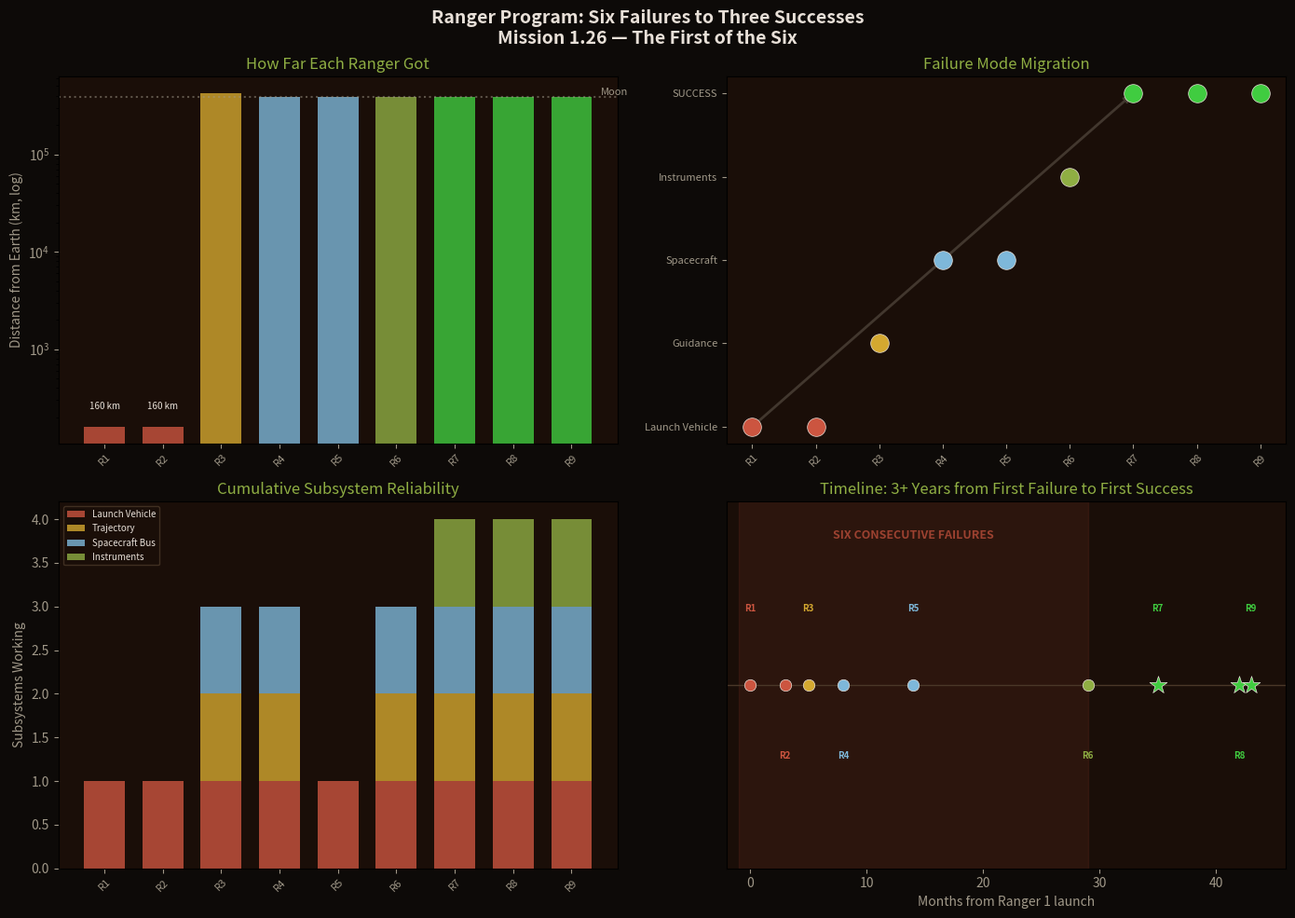

This chart was generated by the following Python code:
#!/usr/bin/env python3
"""
Ranger Fleet Failure Analysis
Mission 1.26 — NASA Mission Series

Visualizes the six consecutive Ranger failures (Rangers 1-6) and the
recovery (Rangers 7-9). Shows failure mode migration, progress toward
success, and the eventual breakthrough.

Requirements: numpy, matplotlib
"""

import numpy as np
import matplotlib.pyplot as plt
import matplotlib.patches as mpatches

# Ranger mission data
missions = [
    {"name": "Ranger 1", "date": "1961-08-23", "outcome": "LEO trap", 
     "distance_km": 160, "failure": "Agena restart", "system": "Launch Vehicle",
     "color": "#CC5540"},
    {"name": "Ranger 2", "date": "1961-11-18", "outcome": "LEO trap",
     "distance_km": 160, "failure": "Agena restart", "system": "Launch Vehicle",
     "color": "#CC5540"},
    {"name": "Ranger 3", "date": "1962-01-26", "outcome": "Missed Moon",
     "distance_km": 384400+36793, "failure": "Guidance error", "system": "Guidance",
     "color": "#D4A830"},
    {"name": "Ranger 4", "date": "1962-04-23", "outcome": "Hit Moon (no data)",
     "distance_km": 384400, "failure": "Computer failure", "system": "Spacecraft",
     "color": "#7EB8DA"},
    {"name": "Ranger 5", "date": "1962-10-18", "outcome": "Missed Moon",
     "distance_km": 384400-724, "failure": "Power failure", "system": "Spacecraft",
     "color": "#7EB8DA"},
    {"name": "Ranger 6", "date": "1964-01-30", "outcome": "Hit Moon (cameras failed)",
     "distance_km": 384400, "failure": "Camera failure", "system": "Instruments",
     "color": "#8FAE43"},
    {"name": "Ranger 7", "date": "1964-07-31", "outcome": "SUCCESS: 4316 photos",
     "distance_km": 384400, "failure": "None", "system": "SUCCESS",
     "color": "#40CC40"},
    {"name": "Ranger 8", "date": "1965-02-17", "outcome": "SUCCESS: 7137 photos",
     "distance_km": 384400, "failure": "None", "system": "SUCCESS",
     "color": "#40CC40"},
    {"name": "Ranger 9", "date": "1965-03-24", "outcome": "SUCCESS: 5814 photos",
     "distance_km": 384400, "failure": "None", "system": "SUCCESS",
     "color": "#40CC40"},
]

fig, axes = plt.subplots(2, 2, figsize=(14, 10))
fig.suptitle('Ranger Program: Six Failures to Three Successes\n'
             'Mission 1.26 — The First of the Six',
             fontsize=14, fontweight='bold', color='#E8E0D8')
fig.patch.set_facecolor('#0D0A08')

# ---- PLOT 1: Distance from Earth (log scale) ----
ax = axes[0, 0]
ax.set_facecolor('#1A0E08')

for i, m in enumerate(missions):
    ax.bar(i, max(m["distance_km"], 1), color=m["color"], alpha=0.8, width=0.7)
    if m["distance_km"] < 1000:
        ax.text(i, m["distance_km"] * 1.5, f'{m["distance_km"]} km', 
                ha='center', fontsize=7, color='#E8E0D8')

ax.set_yscale('log')
ax.axhline(y=384400, color='#A09888', linestyle=':', alpha=0.5)
ax.text(8.5, 384400, 'Moon', color='#A09888', fontsize=8, va='bottom')
ax.set_xticks(range(9))
ax.set_xticklabels([m["name"].replace("Ranger ", "R") for m in missions], 
                   rotation=45, fontsize=8)
ax.set_ylabel('Distance from Earth (km, log)', color='#A09888')
ax.set_title('How Far Each Ranger Got', color='#8FAE43')
ax.tick_params(colors='#A09888')

# ---- PLOT 2: Failure Mode Migration ----
ax = axes[0, 1]
ax.set_facecolor('#1A0E08')

systems = ["Launch Vehicle", "Guidance", "Spacecraft", "Instruments", "SUCCESS"]
sys_colors = {"Launch Vehicle": "#CC5540", "Guidance": "#D4A830", 
              "Spacecraft": "#7EB8DA", "Instruments": "#8FAE43", "SUCCESS": "#40CC40"}

for i, m in enumerate(missions):
    y = systems.index(m["system"])
    ax.scatter(i, y, color=sys_colors[m["system"]], s=200, zorder=5, 
              edgecolors='#E8E0D8', linewidths=0.5)

ax.set_xticks(range(9))
ax.set_xticklabels([m["name"].replace("Ranger ", "R") for m in missions],
                   rotation=45, fontsize=8)
ax.set_yticks(range(5))
ax.set_yticklabels(systems, fontsize=8)
ax.set_title('Failure Mode Migration', color='#8FAE43')
ax.tick_params(colors='#A09888')

# Add arrow showing progression
ax.annotate('', xy=(6, 4), xytext=(0, 0),
           arrowprops=dict(arrowstyle='->', color='#A09888', alpha=0.3, lw=2))

# ---- PLOT 3: Cumulative Progress ----
ax = axes[1, 0]
ax.set_facecolor('#1A0E08')

# Score each mission on subsystem achievements
# LV ok, Trajectory ok, Bus ok, Instruments ok
scores = [
    [1, 0, 0, 0],  # R1: LV worked (first burn), nothing else
    [1, 0, 0, 0],  # R2: same
    [1, 1, 1, 0],  # R3: LV, trajectory attempted, bus worked (missed Moon)
    [1, 1, 1, 0],  # R4: LV, trajectory, hit Moon, but bus dead
    [1, 0, 0, 0],  # R5: LV ok, but power died
    [1, 1, 1, 0],  # R6: LV, traj, bus all ok, cameras failed
    [1, 1, 1, 1],  # R7: ALL SYSTEMS GO
    [1, 1, 1, 1],  # R8
    [1, 1, 1, 1],  # R9
]

subsystems = ['Launch Vehicle', 'Trajectory', 'Spacecraft Bus', 'Instruments']
sub_colors = ['#CC5540', '#D4A830', '#7EB8DA', '#8FAE43']

x = np.arange(9)
bottom = np.zeros(9)
for j, (sub, col) in enumerate(zip(subsystems, sub_colors)):
    vals = [s[j] for s in scores]
    ax.bar(x, vals, bottom=bottom, color=col, alpha=0.8, width=0.7, label=sub)
    bottom += vals

ax.set_xticks(range(9))
ax.set_xticklabels([m["name"].replace("Ranger ", "R") for m in missions],
                   rotation=45, fontsize=8)
ax.set_ylabel('Subsystems Working', color='#A09888')
ax.set_title('Cumulative Subsystem Reliability', color='#8FAE43')
ax.legend(fontsize=7, facecolor='#1A0E08', edgecolor='#4A3828', 
          labelcolor='#E8E0D8', loc='upper left')
ax.tick_params(colors='#A09888')

# ---- PLOT 4: Timeline ----
ax = axes[1, 1]
ax.set_facecolor('#1A0E08')

# Parse dates roughly
dates_months = [0, 3, 5, 8, 14, 29, 35, 42, 43]  # months from R1

for i, (m, dm) in enumerate(zip(missions, dates_months)):
    marker = 'o' if 'SUCCESS' not in m["outcome"] else '*'
    size = 80 if marker == 'o' else 200
    ax.scatter(dm, 0.5, color=m["color"], s=size, marker=marker, 
              zorder=5, edgecolors='#E8E0D8', linewidths=0.5)
    va = 'bottom' if i % 2 == 0 else 'top'
    y = 0.7 if i % 2 == 0 else 0.3
    ax.text(dm, y, m["name"].replace("Ranger ", "R"), 
            ha='center', fontsize=7, color=m["color"], fontweight='bold')

ax.axhline(y=0.5, color='#4A3828', linewidth=1)
ax.set_xlim(-2, 46)
ax.set_ylim(0, 1)
ax.set_xlabel('Months from Ranger 1 launch', color='#A09888')
ax.set_title('Timeline: 3+ Years from First Failure to First Success', color='#8FAE43')
ax.set_yticks([])
ax.tick_params(colors='#A09888')

# Shade the failure period
ax.axvspan(-1, 29, alpha=0.1, color='#CC5540')
ax.text(14, 0.9, 'SIX CONSECUTIVE FAILURES', ha='center', 
        fontsize=9, color='#CC5540', fontweight='bold', alpha=0.7)

plt.tight_layout()
plt.savefig('ranger_fleet_analysis.png', dpi=150, facecolor='#0D0A08',
            bbox_inches='tight')
plt.show()
print("Plot saved: ranger_fleet_analysis.png")
